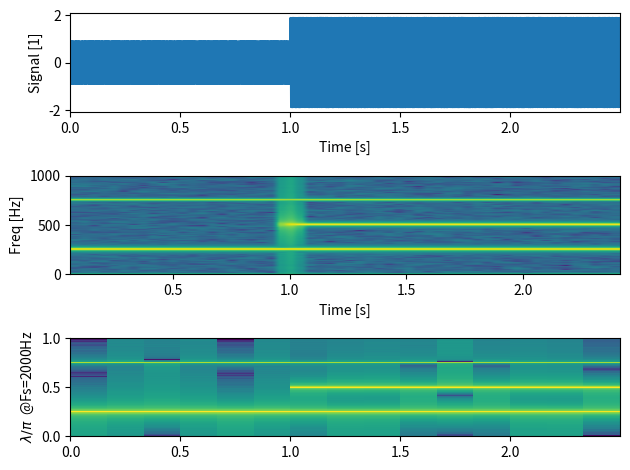

Python code for this plot:
#!/usr/bin/env python3
#%%
import matplotlib.pyplot as plt
import numpy as np
from scipy.fft import fft, fftfreq

# the spectrogram scale can also be lambda[pi] over n(samples)
# in that case, if lambda is pi, thus Pi=f_sample/2


# Fixing random state for reproducibility
np.random.seed(2022)

dt = 0.0005
t = np.arange(0.0, 2.5, dt)
Fs = int(1.0 / dt)  # the sampling frequency
f1 = Fs/2/4
s1 = 0.25 * np.sin(2 * np.pi * 3 * f1 * t)
s2 = np.sin(2 * np.pi * f1 * t)
s3 = np.sin(2 * np.pi * 2 * f1 * t)

# create a transient "chirp"
s1[t <= 0] = s1[4 <= t] = 0
s2[t <= 0] = s2[t[-1]<= t] = 0
s3[t <= t[-1]//2] = s2[t[-1] <= t] = 0

# add some noise into the mix
nse = 0.01 * np.random.random(size=len(t))

x = s1 + s2 + s3 + nse  # the signal

##############################
# fft computation
##############################
CHUNK = t.shape[0] // 15
# afft = np.abs(fft(x[-CHUNK:]))[:CHUNK//2] * 2 / CHUNK
# freqs = fftfreq(CHUNK, 1/Fs)[:CHUNK//2]
# Plot fft analysis
# plt.plot(freqs,afft)
# plt.xlim(0, 100)
# plt.show()

number_of_chunks = x.shape[0]//CHUNK

# Empty spectrogram
Spectrogram = np.zeros((number_of_chunks, CHUNK//2))

for i in range(number_of_chunks):
    afft = np.abs(fft(x[i*CHUNK:(i+1)*CHUNK]))[:CHUNK//2] * 2 / CHUNK
    freqs = fftfreq(CHUNK, 1/Fs)[:CHUNK//2]
    spectrogram_chunk = 10 * np.log10(afft/np.amax(afft*1.0))
    try:
        Spectrogram[i] = spectrogram_chunk
    except:
        break
lamb = freqs / (0.5 * Fs)

#######################################
# END FFT COMPUTATION
#######################################

fig, (ax1, ax2, ax3) = plt.subplots(nrows=3)
ax1.plot(t, x)
ax1.set_ylabel("Signal [1]")
ax1.set_xlabel("Time [s]")
ax1.set_xlim(t[0], t[-1])
# The `specgram` method returns 4 objects. They are:
# - Pxx: the periodogram
# - freqs: the frequency vector
# - bins: the centers of the time bins
# - im: the matplotlib.image.AxesImage instance representing the data in the plot
Pxx, freqs_, bins, im = ax2.specgram(x, NFFT=CHUNK, Fs=Fs, noverlap=CHUNK//4*3, scale_by_freq=False)
ax2.set_ylim(0,Fs/2)
ax2.set_ylabel("Freq [Hz]")
ax2.set_xlabel("Time [s]")
ax3.pcolormesh(np.arange(t[CHUNK//2],t[-1], t[-1]/Spectrogram.shape[0]), lamb, Spectrogram.T, shading='auto')
# ax3.set_xlim(t[0], t[-1])
ax3.set_ylim(0, 1)
ax3.set_ylabel(f"$\lambda/\pi$  @Fs={Fs:.0f}Hz")
plt.tight_layout()
plt.show()
# %%
